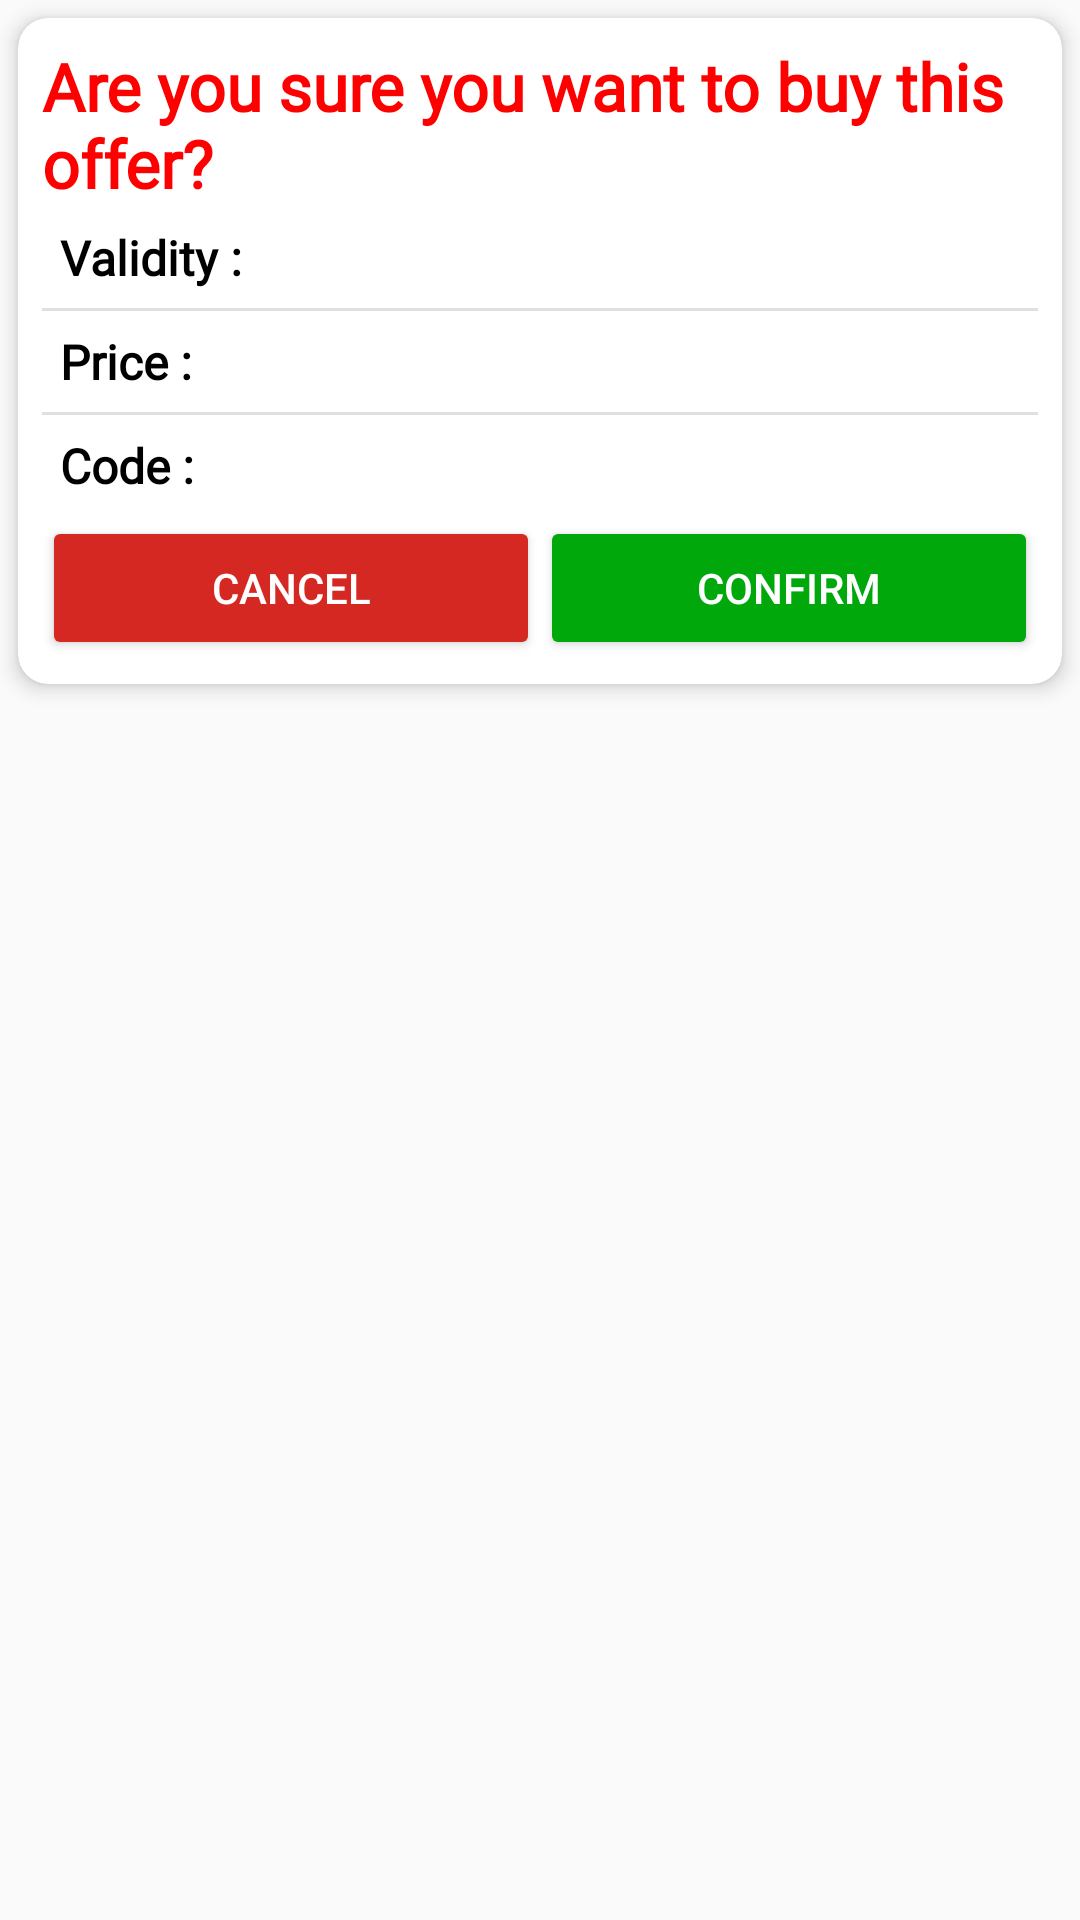

The Android layout XML behind this screen, and the referenced resources:
<!-- AndroidManifest.xml: application theme Theme.ReadOnlyAdmin -->
<!-- res/layout/confirm_buy.xml -->
<?xml version="1.0" encoding="utf-8"?>
<LinearLayout xmlns:android="http://schemas.android.com/apk/res/android"
    xmlns:app="http://schemas.android.com/apk/res-auto"
    android:layout_width="match_parent"
    android:layout_height="match_parent"
    xmlns:tools="http://schemas.android.com/tools"
    android:orientation="vertical">

    <androidx.cardview.widget.CardView
        android:layout_width="match_parent"
        android:layout_height="wrap_content"
        android:layout_margin="6dp"
        app:cardCornerRadius="10dp"
        app:cardElevation="4dp"
        app:contentPadding="8dp">

        <LinearLayout
            android:layout_width="match_parent"
            android:layout_height="wrap_content"
            android:orientation="vertical">

            <TextView
                android:layout_width="match_parent"
                android:layout_height="wrap_content"
                android:fontFamily="@font/baloo_da"
                android:text="@string/sure"
                android:textColor="@color/primaryColor"
                android:textSize="22sp"
                android:textStyle="bold" />

            <LinearLayout
                android:layout_width="match_parent"
                android:layout_height="wrap_content"
                android:orientation="vertical">

                <LinearLayout
                    android:layout_width="match_parent"
                    android:layout_height="wrap_content"
                    android:layout_margin="6dp"
                    android:orientation="horizontal">

                    <TextView
                        android:layout_width="wrap_content"
                        android:layout_height="wrap_content"
                        android:layout_weight="1"
                        android:fontFamily="@font/baloo_da"
                        android:text="Validity :"
                        android:textColor="@color/blackWhite"
                        android:textSize="16sp"
                        android:textStyle="bold" />

                    <TextView
                        android:id="@+id/validityText"
                        android:layout_width="wrap_content"
                        android:layout_height="wrap_content"
                        android:fontFamily="@font/baloo_da"
                        tools:text="7 Days"
                        android:textColor="@color/blackWhite"
                        android:textSize="16sp"
                        android:textStyle="bold" />
                </LinearLayout>

                <View
                    android:layout_width="match_parent"
                    android:layout_height="1dp"
                    android:background="?android:attr/listDivider" />


                <LinearLayout
                    android:layout_width="match_parent"
                    android:layout_height="wrap_content"
                    android:layout_margin="6dp"
                    android:orientation="horizontal">

                    <TextView
                        android:layout_width="wrap_content"
                        android:layout_height="wrap_content"
                        android:layout_weight="1"
                        android:fontFamily="@font/baloo_da"
                        android:text="Price :"
                        android:textColor="@color/blackWhite"
                        android:textSize="16sp"
                        android:textStyle="bold" />

                    <TextView
                        android:id="@+id/priceText"
                        android:layout_width="wrap_content"
                        android:layout_height="wrap_content"
                        android:fontFamily="@font/baloo_da"
                        tools:text="11 Taka"
                        android:textColor="@color/blackWhite"
                        android:textSize="16sp"
                        android:textStyle="bold" />
                </LinearLayout>

                <View
                    android:layout_width="match_parent"
                    android:layout_height="1dp"
                    android:background="?android:attr/listDivider" />

                <LinearLayout
                    android:layout_width="match_parent"
                    android:layout_height="wrap_content"
                    android:layout_margin="6dp"
                    android:orientation="horizontal">

                    <TextView
                        android:layout_width="wrap_content"
                        android:layout_height="wrap_content"
                        android:layout_weight="1"
                        android:fontFamily="@font/baloo_da"
                        android:text="Code :"
                        android:textColor="@color/blackWhite"
                        android:textSize="16sp"
                        android:textStyle="bold" />

                    <TextView
                        android:id="@+id/codeText"
                        android:layout_width="wrap_content"
                        android:layout_height="wrap_content"
                        android:fontFamily="@font/baloo_da"
                        tools:text="*121*2*4#"
                        android:textColor="@color/blackWhite"
                        android:textSize="16sp"
                        android:textStyle="bold" />
                </LinearLayout>

            </LinearLayout>

            <LinearLayout
                android:layout_width="match_parent"
                android:layout_height="wrap_content"
                android:orientation="horizontal">

                <Button
                    android:id="@+id/cancelBtnOnPopup"
                    android:layout_width="wrap_content"
                    android:layout_height="wrap_content"
                    android:layout_weight="1"
                    android:backgroundTint="@color/SecondaryColor"
                    android:text="Cancel"
                    android:textColor="@color/white" />

                <Button
                    android:id="@+id/confirmBtnOnPopup"
                    android:layout_width="wrap_content"
                    android:layout_height="wrap_content"
                    android:layout_weight="1"
                    android:backgroundTint="@color/green"
                    android:text="Confirm"
                    android:textColor="@color/white" />
            </LinearLayout>
        </LinearLayout>


    </androidx.cardview.widget.CardView>
</LinearLayout>
<!-- resources referenced by this layout -->
<resources>
  <color name="SecondaryColor">#D52823</color>
  <color name="blackWhite">#000000</color>
  <color name="green">#00A80C</color>
  <color name="primaryColor">#FE0000</color>
  <color name="white">#FFFFFFFF</color>
  <string name="sure">Are you sure you want to buy this offer?</string>
  <style name="Theme.ReadOnlyAdmin" parent="Theme.AppCompat.DayNight.DarkActionBar">
          
          <item name="colorPrimary">@color/primaryColor</item>
  
          
          <item name="android:statusBarColor" tools:targetApi="l">@color/SecondaryColor</item>
          
      </style>
</resources>
